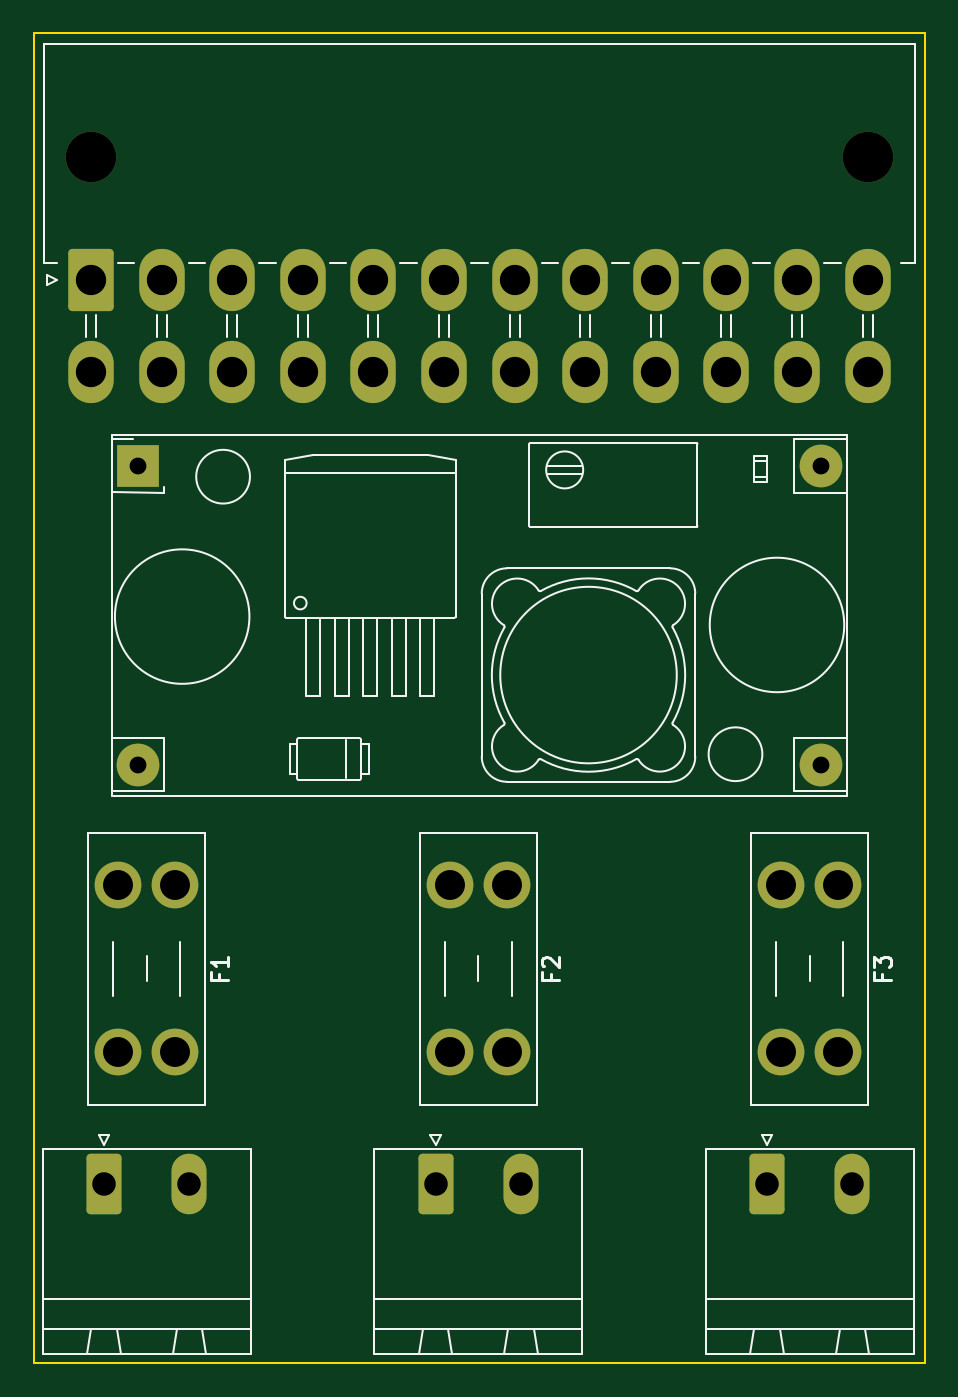
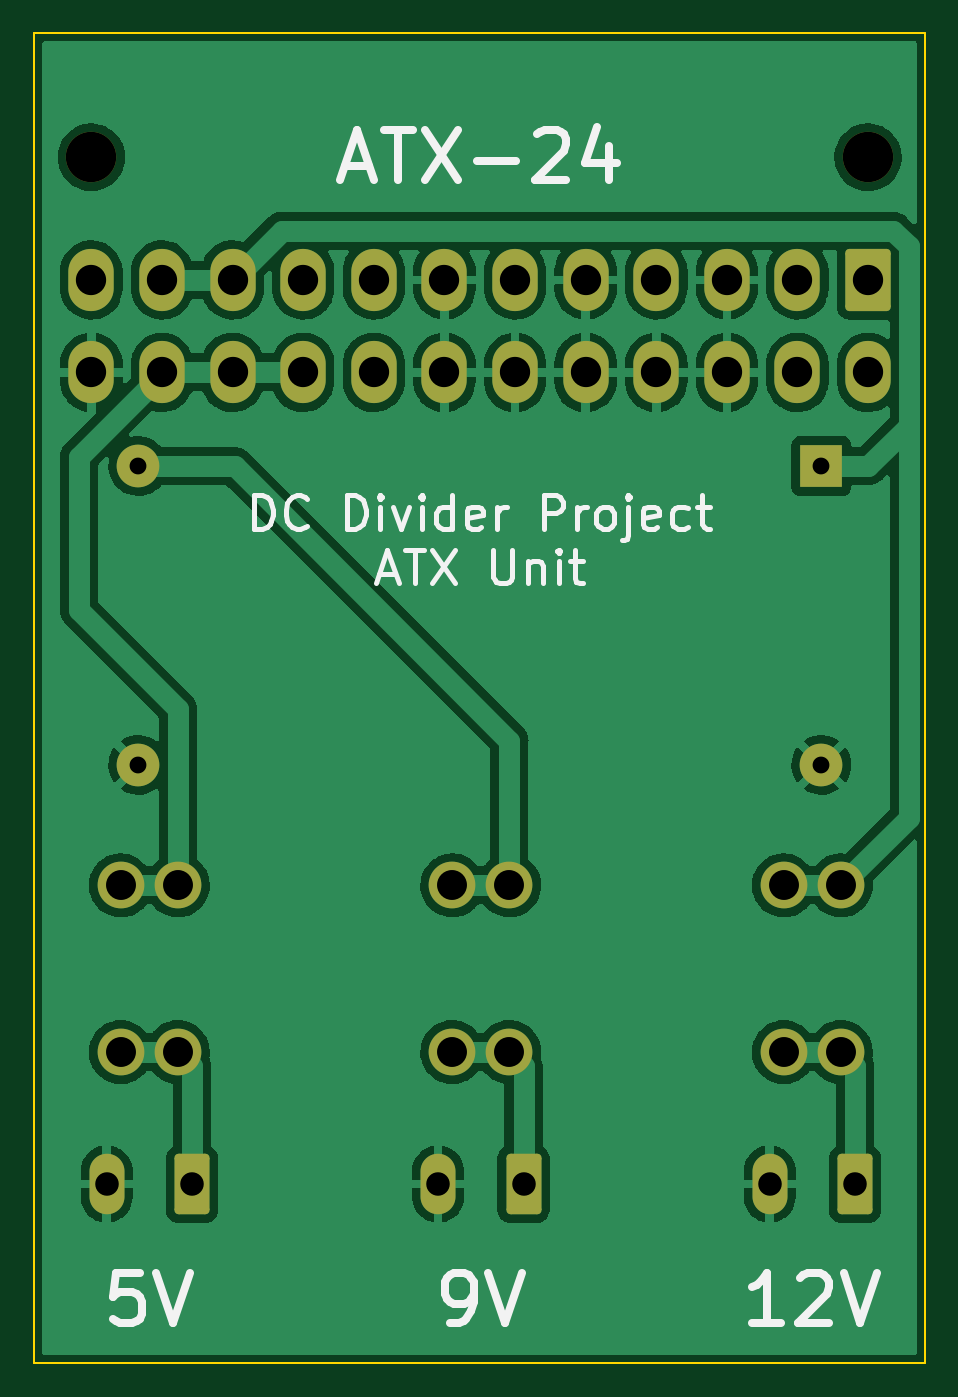
Circuit board: 11 layer files. Board 53.0 x 79.1 mm.
- bottom_copper: DC_Divider_ATX_Unit-B_Cu.gbr (149443 bytes)
- bottom_mask: DC_Divider_ATX_Unit-B_Mask.gbr (2914 bytes)
- paste: DC_Divider_ATX_Unit-B_Paste.gbr (481 bytes)
- bottom_silk: DC_Divider_ATX_Unit-B_Silkscreen.gbr (9041 bytes)
- outline: DC_Divider_ATX_Unit-Edge_Cuts.gbr (726 bytes)
- top_copper: DC_Divider_ATX_Unit-F_Cu.gbr (4324 bytes)
- top_mask: DC_Divider_ATX_Unit-F_Mask.gbr (2914 bytes)
- paste: DC_Divider_ATX_Unit-F_Paste.gbr (481 bytes)
- top_silk: DC_Divider_ATX_Unit-F_Silkscreen.gbr (15500 bytes)
- drill: DC_Divider_ATX_Unit-NPTH.drl (386 bytes)
- drill: DC_Divider_ATX_Unit-PTH.drl (1303 bytes)

=== bottom_copper: DC_Divider_ATX_Unit-B_Cu.gbr (149443 bytes, source omitted) ===
=== bottom_mask: DC_Divider_ATX_Unit-B_Mask.gbr (2914 bytes, source withheld) ===
=== paste: DC_Divider_ATX_Unit-B_Paste.gbr ===
%TF.GenerationSoftware,KiCad,Pcbnew,(6.0.8)*%
%TF.CreationDate,2023-07-04T13:31:15+01:00*%
%TF.ProjectId,DC_Divider_ATX_Unit,44435f44-6976-4696-9465-725f4154585f,rev?*%
%TF.SameCoordinates,Original*%
%TF.FileFunction,Paste,Bot*%
%TF.FilePolarity,Positive*%
%FSLAX46Y46*%
G04 Gerber Fmt 4.6, Leading zero omitted, Abs format (unit mm)*
G04 Created by KiCad (PCBNEW (6.0.8)) date 2023-07-04 13:31:15*
%MOMM*%
%LPD*%
G01*
G04 APERTURE LIST*
G04 APERTURE END LIST*
M02*

=== bottom_silk: DC_Divider_ATX_Unit-B_Silkscreen.gbr (9041 bytes, source omitted) ===
=== outline: DC_Divider_ATX_Unit-Edge_Cuts.gbr ===
%TF.GenerationSoftware,KiCad,Pcbnew,(6.0.8)*%
%TF.CreationDate,2023-07-04T13:31:15+01:00*%
%TF.ProjectId,DC_Divider_ATX_Unit,44435f44-6976-4696-9465-725f4154585f,rev?*%
%TF.SameCoordinates,Original*%
%TF.FileFunction,Profile,NP*%
%FSLAX46Y46*%
G04 Gerber Fmt 4.6, Leading zero omitted, Abs format (unit mm)*
G04 Created by KiCad (PCBNEW (6.0.8)) date 2023-07-04 13:31:15*
%MOMM*%
%LPD*%
G01*
G04 APERTURE LIST*
%TA.AperFunction,Profile*%
%ADD10C,0.100000*%
%TD*%
G04 APERTURE END LIST*
D10*
X105765600Y-84328000D02*
X158800800Y-84328000D01*
X158800800Y-84328000D02*
X158800800Y-163474400D01*
X158800800Y-163474400D02*
X105765600Y-163474400D01*
X105765600Y-163474400D02*
X105765600Y-84328000D01*
M02*

=== top_copper: DC_Divider_ATX_Unit-F_Cu.gbr ===
%TF.GenerationSoftware,KiCad,Pcbnew,(6.0.8)*%
%TF.CreationDate,2023-07-04T13:31:15+01:00*%
%TF.ProjectId,DC_Divider_ATX_Unit,44435f44-6976-4696-9465-725f4154585f,rev?*%
%TF.SameCoordinates,Original*%
%TF.FileFunction,Copper,L1,Top*%
%TF.FilePolarity,Positive*%
%FSLAX46Y46*%
G04 Gerber Fmt 4.6, Leading zero omitted, Abs format (unit mm)*
G04 Created by KiCad (PCBNEW (6.0.8)) date 2023-07-04 13:31:15*
%MOMM*%
%LPD*%
G01*
G04 APERTURE LIST*
G04 Aperture macros list*
%AMRoundRect*
0 Rectangle with rounded corners*
0 $1 Rounding radius*
0 $2 $3 $4 $5 $6 $7 $8 $9 X,Y pos of 4 corners*
0 Add a 4 corners polygon primitive as box body*
4,1,4,$2,$3,$4,$5,$6,$7,$8,$9,$2,$3,0*
0 Add four circle primitives for the rounded corners*
1,1,$1+$1,$2,$3*
1,1,$1+$1,$4,$5*
1,1,$1+$1,$6,$7*
1,1,$1+$1,$8,$9*
0 Add four rect primitives between the rounded corners*
20,1,$1+$1,$2,$3,$4,$5,0*
20,1,$1+$1,$4,$5,$6,$7,0*
20,1,$1+$1,$6,$7,$8,$9,0*
20,1,$1+$1,$8,$9,$2,$3,0*%
G04 Aperture macros list end*
%TA.AperFunction,ComponentPad*%
%ADD10C,2.780000*%
%TD*%
%TA.AperFunction,ComponentPad*%
%ADD11RoundRect,0.249999X-0.790001X-1.550001X0.790001X-1.550001X0.790001X1.550001X-0.790001X1.550001X0*%
%TD*%
%TA.AperFunction,ComponentPad*%
%ADD12O,2.080000X3.600000*%
%TD*%
%TA.AperFunction,ComponentPad*%
%ADD13O,2.700000X3.700000*%
%TD*%
%TA.AperFunction,ComponentPad*%
%ADD14RoundRect,0.250001X-1.099999X-1.599999X1.099999X-1.599999X1.099999X1.599999X-1.099999X1.599999X0*%
%TD*%
%TA.AperFunction,ComponentPad*%
%ADD15C,2.540000*%
%TD*%
%TA.AperFunction,ComponentPad*%
%ADD16R,2.540000X2.540000*%
%TD*%
G04 APERTURE END LIST*
D10*
%TO.P,F3,1*%
%TO.N,+5V*%
X150227000Y-135044875D03*
X153627000Y-135044875D03*
%TO.P,F3,2*%
%TO.N,Net-(J4-Pad1)*%
X153627000Y-144964875D03*
X150227000Y-144964875D03*
%TD*%
%TO.P,F2,2*%
%TO.N,Net-(J3-Pad1)*%
X130507000Y-144964875D03*
X133907000Y-144964875D03*
%TO.P,F2,1*%
%TO.N,+9V*%
X133907000Y-135044875D03*
X130507000Y-135044875D03*
%TD*%
%TO.P,F1,1*%
%TO.N,+12V*%
X110787000Y-135044875D03*
X114187000Y-135044875D03*
%TO.P,F1,2*%
%TO.N,Net-(J2-Pad1)*%
X114187000Y-144964875D03*
X110787000Y-144964875D03*
%TD*%
D11*
%TO.P,J4,1,Pin_1*%
%TO.N,Net-(J4-Pad1)*%
X149387000Y-152813500D03*
D12*
%TO.P,J4,2,Pin_2*%
%TO.N,GND*%
X154467000Y-152813500D03*
%TD*%
D11*
%TO.P,J3,1,Pin_1*%
%TO.N,Net-(J3-Pad1)*%
X129667000Y-152813500D03*
D12*
%TO.P,J3,2,Pin_2*%
%TO.N,GND*%
X134747000Y-152813500D03*
%TD*%
D13*
%TO.P,J1,24,GND*%
%TO.N,GND*%
X155369200Y-104534600D03*
%TO.P,J1,23,+5V*%
%TO.N,+5V*%
X151169200Y-104534600D03*
%TO.P,J1,22,+5V*%
X146969200Y-104534600D03*
%TO.P,J1,21,+5V*%
X142769200Y-104534600D03*
%TO.P,J1,20,NC*%
%TO.N,unconnected-(J1-Pad20)*%
X138569200Y-104534600D03*
%TO.P,J1,19,GND*%
%TO.N,GND*%
X134369200Y-104534600D03*
%TO.P,J1,18,GND*%
X130169200Y-104534600D03*
%TO.P,J1,17,GND*%
X125969200Y-104534600D03*
%TO.P,J1,16,PS_ON#*%
X121769200Y-104534600D03*
%TO.P,J1,15,GND*%
X117569200Y-104534600D03*
%TO.P,J1,14,-12V*%
%TO.N,unconnected-(J1-Pad14)*%
X113369200Y-104534600D03*
%TO.P,J1,13,+3.3V*%
%TO.N,unconnected-(J1-Pad1)*%
X109169200Y-104534600D03*
%TO.P,J1,12,+3.3V*%
X155369200Y-99034600D03*
%TO.P,J1,11,+12V*%
%TO.N,+12V*%
X151169200Y-99034600D03*
%TO.P,J1,10,+12V*%
X146969200Y-99034600D03*
%TO.P,J1,9,+5VSB*%
%TO.N,unconnected-(J1-Pad9)*%
X142769200Y-99034600D03*
%TO.P,J1,8,PWR_OK*%
%TO.N,unconnected-(J1-Pad8)*%
X138569200Y-99034600D03*
%TO.P,J1,7,GND*%
%TO.N,GND*%
X134369200Y-99034600D03*
%TO.P,J1,6,+5V*%
%TO.N,+5V*%
X130169200Y-99034600D03*
%TO.P,J1,5,GND*%
%TO.N,GND*%
X125969200Y-99034600D03*
%TO.P,J1,4,+5V*%
%TO.N,+5V*%
X121769200Y-99034600D03*
%TO.P,J1,3,GND*%
%TO.N,GND*%
X117569200Y-99034600D03*
%TO.P,J1,2,+3.3V*%
%TO.N,unconnected-(J1-Pad1)*%
X113369200Y-99034600D03*
D14*
%TO.P,J1,1,+3.3V*%
X109169200Y-99034600D03*
%TD*%
D15*
%TO.P,U1,4,Vout*%
%TO.N,+9V*%
X152589200Y-110101250D03*
%TO.P,U1,3,GND*%
%TO.N,GND*%
X152589200Y-127881250D03*
%TO.P,U1,2,GND*%
X111949200Y-127881250D03*
D16*
%TO.P,U1,1,Vin*%
%TO.N,+12V*%
X111949200Y-110101250D03*
%TD*%
D11*
%TO.P,J2,1,Pin_1*%
%TO.N,Net-(J2-Pad1)*%
X109947000Y-152813500D03*
D12*
%TO.P,J2,2,Pin_2*%
%TO.N,GND*%
X115027000Y-152813500D03*
%TD*%
M02*

=== top_mask: DC_Divider_ATX_Unit-F_Mask.gbr (2914 bytes, source withheld) ===
=== paste: DC_Divider_ATX_Unit-F_Paste.gbr ===
%TF.GenerationSoftware,KiCad,Pcbnew,(6.0.8)*%
%TF.CreationDate,2023-07-04T13:31:15+01:00*%
%TF.ProjectId,DC_Divider_ATX_Unit,44435f44-6976-4696-9465-725f4154585f,rev?*%
%TF.SameCoordinates,Original*%
%TF.FileFunction,Paste,Top*%
%TF.FilePolarity,Positive*%
%FSLAX46Y46*%
G04 Gerber Fmt 4.6, Leading zero omitted, Abs format (unit mm)*
G04 Created by KiCad (PCBNEW (6.0.8)) date 2023-07-04 13:31:15*
%MOMM*%
%LPD*%
G01*
G04 APERTURE LIST*
G04 APERTURE END LIST*
M02*

=== top_silk: DC_Divider_ATX_Unit-F_Silkscreen.gbr (15500 bytes, source omitted) ===
=== drill: DC_Divider_ATX_Unit-NPTH.drl ===
M48
; DRILL file {KiCad (6.0.8)} date Tue Jul  4 13:31:11 2023
; FORMAT={-:-/ absolute / inch / decimal}
; #@! TF.CreationDate,2023-07-04T13:31:11+01:00
; #@! TF.GenerationSoftware,Kicad,Pcbnew,(6.0.8)
; #@! TF.FileFunction,NonPlated,1,2,NPTH
FMAT,2
INCH
; #@! TA.AperFunction,NonPlated,NPTH,ComponentDrill
T1C0.1181
%
G90
G05
T1
X4.298Y-3.6116
X6.1169Y-3.6116
T0
M30

=== drill: DC_Divider_ATX_Unit-PTH.drl ===
M48
; DRILL file {KiCad (6.0.8)} date Tue Jul  4 13:31:11 2023
; FORMAT={-:-/ absolute / inch / decimal}
; #@! TF.CreationDate,2023-07-04T13:31:11+01:00
; #@! TF.GenerationSoftware,Kicad,Pcbnew,(6.0.8)
; #@! TF.FileFunction,Plated,1,2,PTH
FMAT,2
INCH
; #@! TA.AperFunction,Plated,PTH,ComponentDrill
T1C0.0394
; #@! TA.AperFunction,Plated,PTH,ComponentDrill
T2C0.0551
; #@! TA.AperFunction,Plated,PTH,ComponentDrill
T3C0.0701
; #@! TA.AperFunction,Plated,PTH,ComponentDrill
T4C0.0709
%
G90
G05
T1
X4.4074Y-4.3347
X4.4074Y-5.0347
X6.0074Y-4.3347
X6.0074Y-5.0347
T2
X4.3286Y-6.0163
X4.5286Y-6.0163
X5.105Y-6.0163
X5.305Y-6.0163
X5.8814Y-6.0163
X6.0814Y-6.0163
T3
X4.3617Y-5.3167
X4.3617Y-5.7073
X4.4956Y-5.3167
X4.4956Y-5.7073
X5.1381Y-5.3167
X5.1381Y-5.7073
X5.2719Y-5.3167
X5.2719Y-5.7073
X5.9144Y-5.3167
X5.9144Y-5.7073
X6.0483Y-5.3167
X6.0483Y-5.7073
T4
X4.298Y-3.899
X4.298Y-4.1155
X4.4634Y-3.899
X4.4634Y-4.1155
X4.6287Y-3.899
X4.6287Y-4.1155
X4.7941Y-3.899
X4.7941Y-4.1155
X4.9594Y-3.899
X4.9594Y-4.1155
X5.1248Y-3.899
X5.1248Y-4.1155
X5.2901Y-3.899
X5.2901Y-4.1155
X5.4555Y-3.899
X5.4555Y-4.1155
X5.6208Y-3.899
X5.6208Y-4.1155
X5.7862Y-3.899
X5.7862Y-4.1155
X5.9515Y-3.899
X5.9515Y-4.1155
X6.1169Y-3.899
X6.1169Y-4.1155
T0
M30

